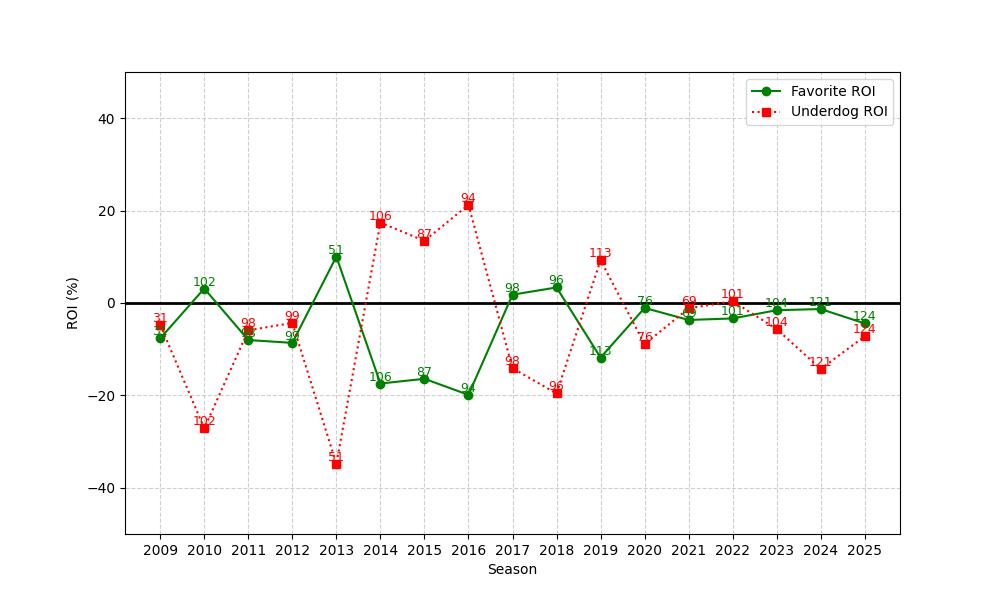

Source data for this figure (header and first rows):
season, n, favorite_roi, underdog_roi
2009, 31, -7.653, -4.744
2010, 102, 3.132, -27.16
2011, 98, -8.015, -5.908
2012, 99, -8.632, -4.313
2013, 51, 10.04, -34.84
2014, 106, -17.43, 17.4
2015, 87, -16.4, 13.46
2016, 94, -19.88, 21.24
2017, 98, 1.804, -14.11
2018, 96, 3.364, -19.58
2019, 113, -11.82, 9.268
2020, 76, -1.07, -8.908
2021, 69, -3.673, -1.155
2022, 101, -3.344, 0.3865
2023, 104, -1.563, -5.646
2024, 121, -1.31, -14.29
2025, 124, -4.422, -7.195
